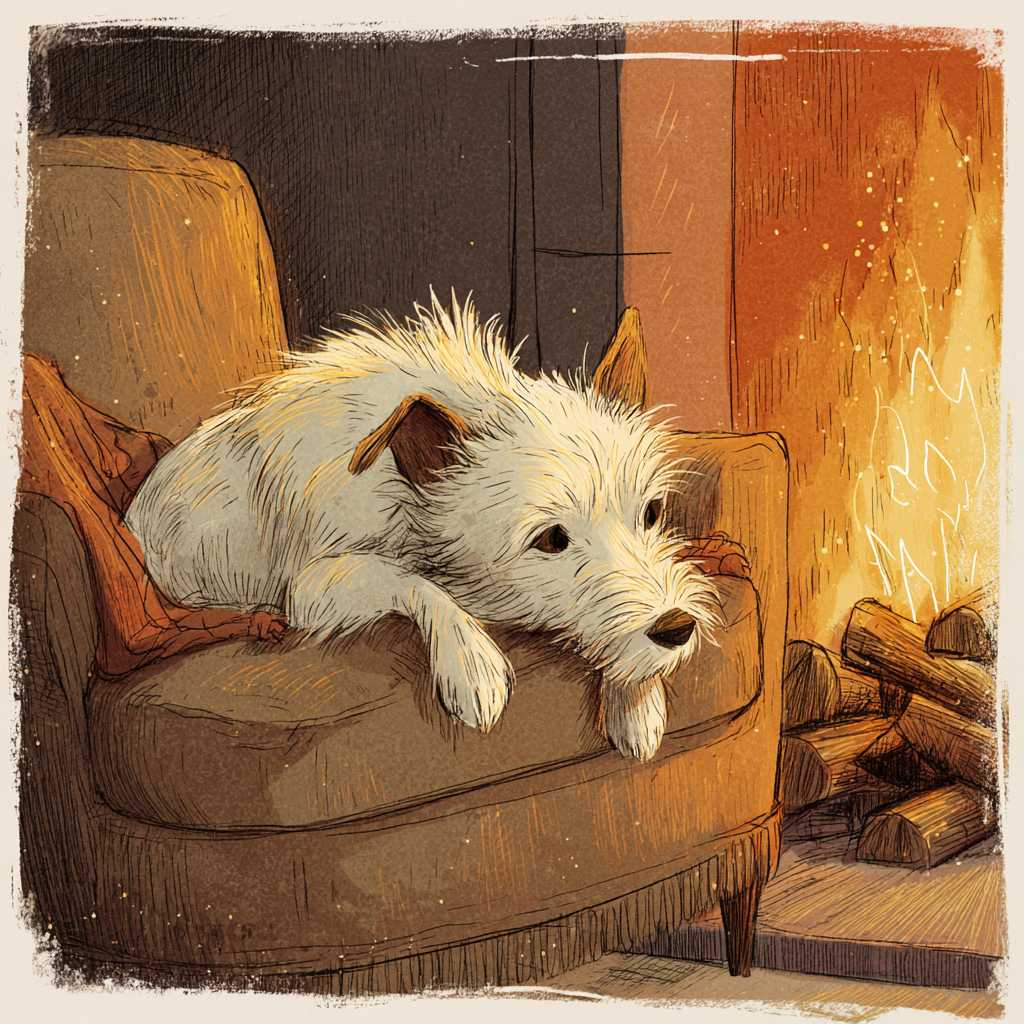
Generation parameters embedded in this image by Midjourney (PNG 'Description' text chunk):
Chalky pastel illustration of a small terrier curled on an armchair by a glowing fireplace, paws tucked under, logs crackling, soft textured shading, warm earthy and amber tones, calm and cosy atmosphere. --raw --v 7 Job ID: ce6b1897-7f29-4386-907d-74730a396cb5